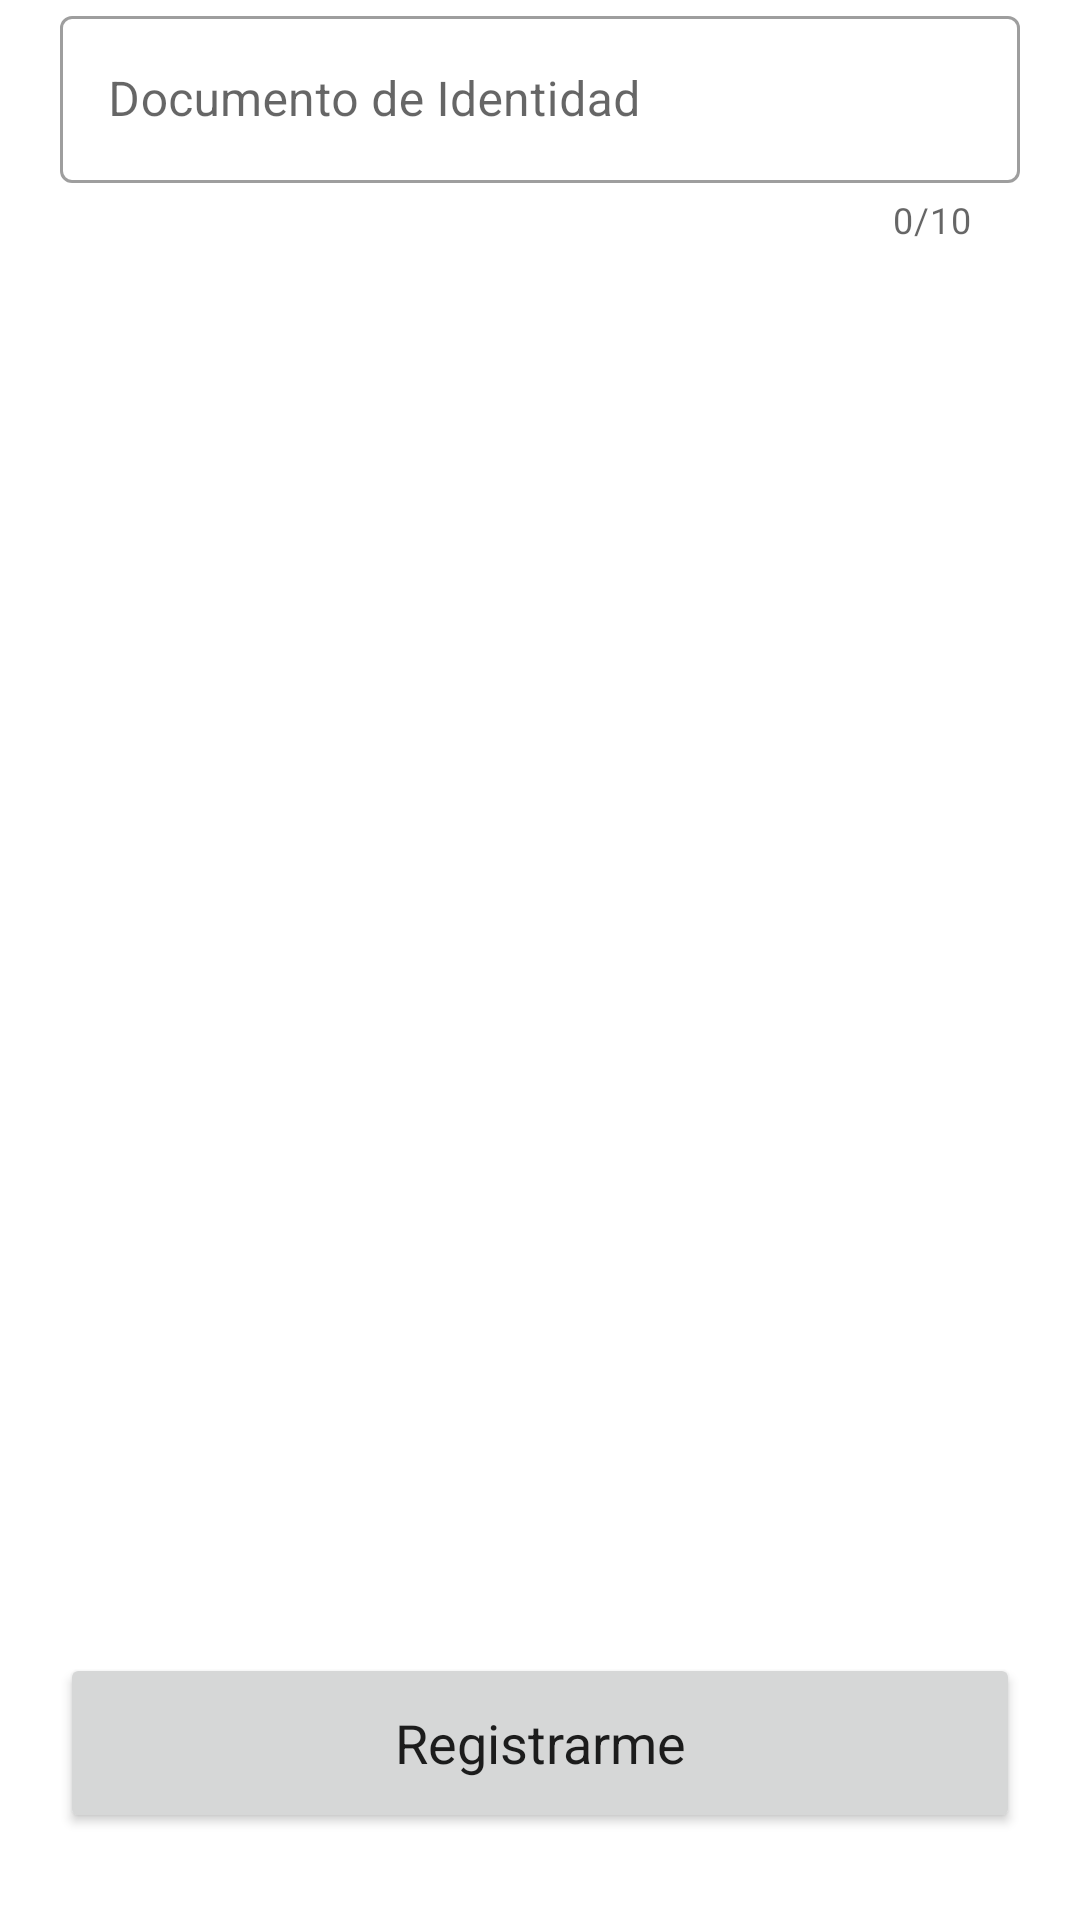

Layout XML and referenced resources for this Android screen:
<!-- AndroidManifest.xml: application theme Theme.Sotci1 -->
<!-- res/layout/activity_registro_usuario.xml -->
<?xml version="1.0" encoding="utf-8"?>
<androidx.constraintlayout.widget.ConstraintLayout xmlns:android="http://schemas.android.com/apk/res/android"
    xmlns:app="http://schemas.android.com/apk/res-auto"
    xmlns:tools="http://schemas.android.com/tools"
    android:layout_width="match_parent"
    android:layout_height="match_parent"
    tools:context=".RegistroUsuario">


    <ImageButton
        android:id="@+id/btncancelar"
        style="@style/Widget.MaterialComponents.Button.TextButton"
        android:layout_width="wrap_content"
        android:layout_height="wrap_content"
        android:onClick="cancelarRegi"
        android:src="@drawable/ic_flecha_atras"
        app:layout_constraintBottom_toTopOf="@+id/tv2"
        app:layout_constraintEnd_toEndOf="parent"
        app:layout_constraintHorizontal_bias="0.02"
        app:layout_constraintVertical_bias="0.5"
        app:layout_constraintStart_toStartOf="parent"
        app:layout_constraintTop_toTopOf="parent"
        tools:ignore="SpeakableTextPresentCheck" />

    <TextView
        android:id="@+id/tv2"
        android:layout_width="wrap_content"
        android:layout_height="wrap_content"
        android:layout_marginTop="33dp"
        android:layout_marginBottom="314dp"
        android:text="Crear Cuenta"
        android:textColor="#0C0C0C"
        android:textSize="20sp"
        android:textStyle="bold"
        app:layout_constraintBottom_toTopOf="@+id/scrollView2"
        app:layout_constraintEnd_toEndOf="parent"
        app:layout_constraintHorizontal_bias="0.0"
        app:layout_constraintStart_toStartOf="parent"
        app:layout_constraintTop_toBottomOf="@+id/btncancelar" />

    <ScrollView
        android:id="@+id/scrollView2"
        android:layout_width="match_parent"
        android:layout_height="500dp"
        android:orientation="vertical"
        app:layout_constraintEnd_toEndOf="parent"
        app:layout_constraintStart_toStartOf="parent"
        tools:layout_editor_absoluteY="422dp"
        tools:ignore="MissingConstraints">


        <com.google.android.material.textfield.TextInputLayout
            android:id="@+id/til"
            style="@style/Widget.MaterialComponents.TextInputLayout.OutlinedBox"
            android:layout_width="match_parent"
            android:layout_height="wrap_content"
            android:layout_marginStart="20dp"
            android:layout_marginEnd="20dp"
            android:hint="Documento de Identidad"
            app:counterEnabled="true"
            app:counterMaxLength="10">

            <com.google.android.material.textfield.TextInputEditText
                android:id="@+id/et1"
                android:layout_width="match_parent"
                android:layout_height="wrap_content"
                android:inputType="number" />
        </com.google.android.material.textfield.TextInputLayout>


    </ScrollView>

    <Button
        android:id="@+id/btnregistrar"
        style="@style/Widget.MaterialComponents.TextInputLayout.OutlinedBox"
        android:layout_width="match_parent"
        android:layout_height="60dp"
        android:layout_marginStart="20dp"
        android:layout_marginEnd="20dp"
        android:layout_weight="1"
        android:onClick="registrar"
        android:text="Registrarme"
        android:textSize="18sp"
        app:cornerRadius="10dp"
        app:layout_constraintBottom_toBottomOf="parent"
        app:layout_constraintEnd_toEndOf="parent"
        app:layout_constraintStart_toStartOf="parent"
        app:layout_constraintTop_toTopOf="parent"
        app:layout_constraintVertical_bias="0.95"
        app:layout_constraintHorizontal_bias="0.5"/>


</androidx.constraintlayout.widget.ConstraintLayout>
<!-- resources referenced by this layout -->
<resources>
  <!-- drawable ic_flecha_atras (drawable) -->
  <vector android:autoMirrored="true" android:height="24dp"
      android:tint="#006CB3" android:viewportHeight="24"
      android:viewportWidth="24" android:width="24dp" xmlns:android="http://schemas.android.com/apk/res/android">
      <path android:fillColor="@android:color/white" android:pathData="M20,11H7.83l5.59,-5.59L12,4l-8,8 8,8 1.41,-1.41L7.83,13H20v-2z"/>
  </vector>
  <style name="Theme.Sotci1" parent="Theme.MaterialComponents.DayNight.NoActionBar">
          
          <item name="colorPrimary">@color/colorPrimary</item>
          <item name="colorPrimaryDark">@color/colorPrimaryDark</item>
          <item name="colorAccent">@color/colorAccent</item>
          
          <item name="colorSecondary">@color/teal_200</item>
          <item name="colorSecondaryVariant">@color/teal_700</item>
          <item name="colorOnSecondary">@color/black</item>
          
          <item name="android:statusBarColor" tools:targetApi="l">?attr/colorPrimaryVariant</item>
          
      </style>
  <color name="colorPrimary">#006CB3</color>
  <color name="colorPrimaryDark">#5288A1</color>
  <color name="colorAccent">#9E9E9E</color>
  <color name="teal_200">#FF03DAC5</color>
  <color name="teal_700">#FF018786</color>
  <color name="black">#FF000000</color>
</resources>
